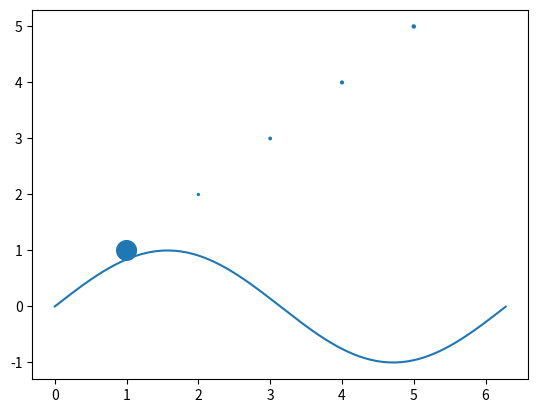

The matplotlib source for this figure:
import numpy as np
import matplotlib.pyplot as plt
import matplotlib.animation as animation

fig, ax = plt.subplots()

x = np.arange(0, 2*np.pi, 0.01)
line, = ax.plot(x, np.sin(x))

y = np.array([1,2,3,4,5])
z = np.array([1,2,3,4,5])
dots = plt.scatter(y,z,s=200)
size = 200
#plt.ion()
def animate(i):
    global size
    line.set_ydata(np.sin(x + i / 50))  # update the data.
    #size += 100
#    print('Animate ',end='')
    #dots.set_sizes([size] * 5)
    #dots.set_sizes(np.array([size,size,size,size,size]))
    dots.set_sizes(np.array([size+i,2,3,4,5]))
    return line,


ani = animation.FuncAnimation(
    fig, animate, interval=20, blit=True, save_count=50)

# To save the animation, use e.g.
#
# ani.save("movie.mp4")
#
# or
#
# writer = animation.FFMpegWriter(
# [redacted]
# ani.save("movie.mp4", writer=writer)

plt.show()